2-way image classification set "Data_MITOS_WSI_CMC_MEL" from GitHub (umid-tx/XAI_4thBrain); label vocabulary: mitosis, non-mitosis.

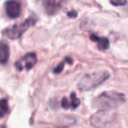
Label: non-mitosis

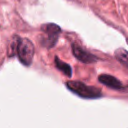
Label: non-mitosis

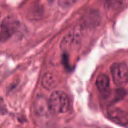
Label: mitosis

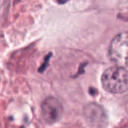
Label: mitosis

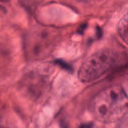
Label: non-mitosis

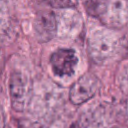
Label: mitosis
